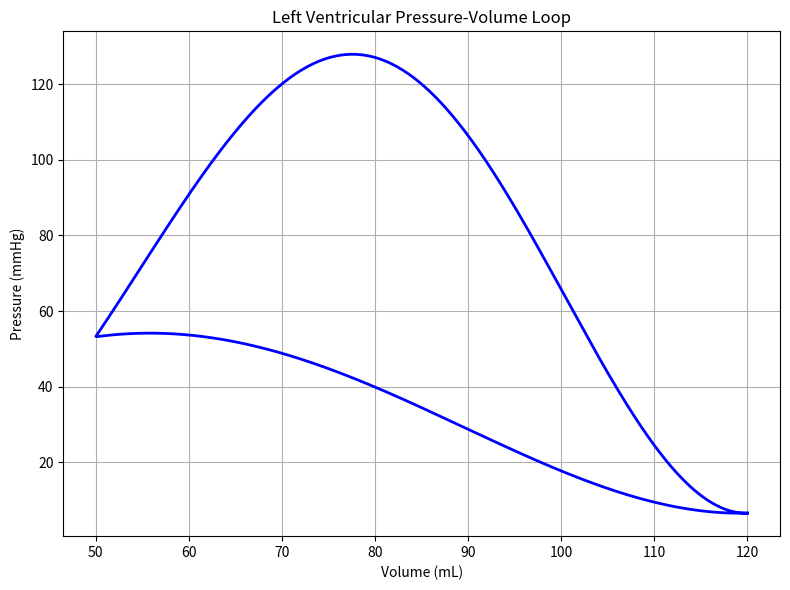

This figure's Python source:
import numpy as np
import matplotlib.pyplot as plt

# Parameters
T = 1.0  # duration of cardiac cycle in seconds
HR = 60  # heart rate (beats per minute)
V0 = 10  # unstressed volume (mL)
EDV = 120  # end-diastolic volume (mL)
ESV = 50  # end-systolic volume (mL)
E_max = 2.0  # max elastance (mmHg/mL)
E_min = 0.06  # min elastance (mmHg/mL)

# Time vector
t = np.linspace(0, T, 1000)

# Elastance function (Suga-Sagawa model)
def elastance(t, T, E_max, E_min):
    t_norm = (t % T) / T
    return E_min + 0.5 * (E_max - E_min) * (1 - np.cos(2 * np.pi * t_norm))

# Volume over time (synthetic model of filling & ejection)
def volume(t, T, EDV, ESV):
    t_norm = (t % T) / T
    vol = np.where(
        t_norm < 0.3,
        EDV - (EDV - ESV) * (t_norm / 0.3),  # ejection phase
        ESV + (EDV - ESV) * ((t_norm - 0.3) / 0.7)  # filling phase
    )
    return vol

# Compute elastance and volume
E_t = elastance(t, T, E_max, E_min)
V_t = volume(t, T, EDV, ESV)

# Compute pressure using time-varying elastance model
P_t = E_t * (V_t - V0)

# Plot pressure-volume loop
plt.figure(figsize=(8, 6))
plt.plot(V_t, P_t, color='blue', linewidth=2)
plt.title("Left Ventricular Pressure-Volume Loop")
plt.xlabel("Volume (mL)")
plt.ylabel("Pressure (mmHg)")
plt.grid(True)
plt.tight_layout()
plt.show()
